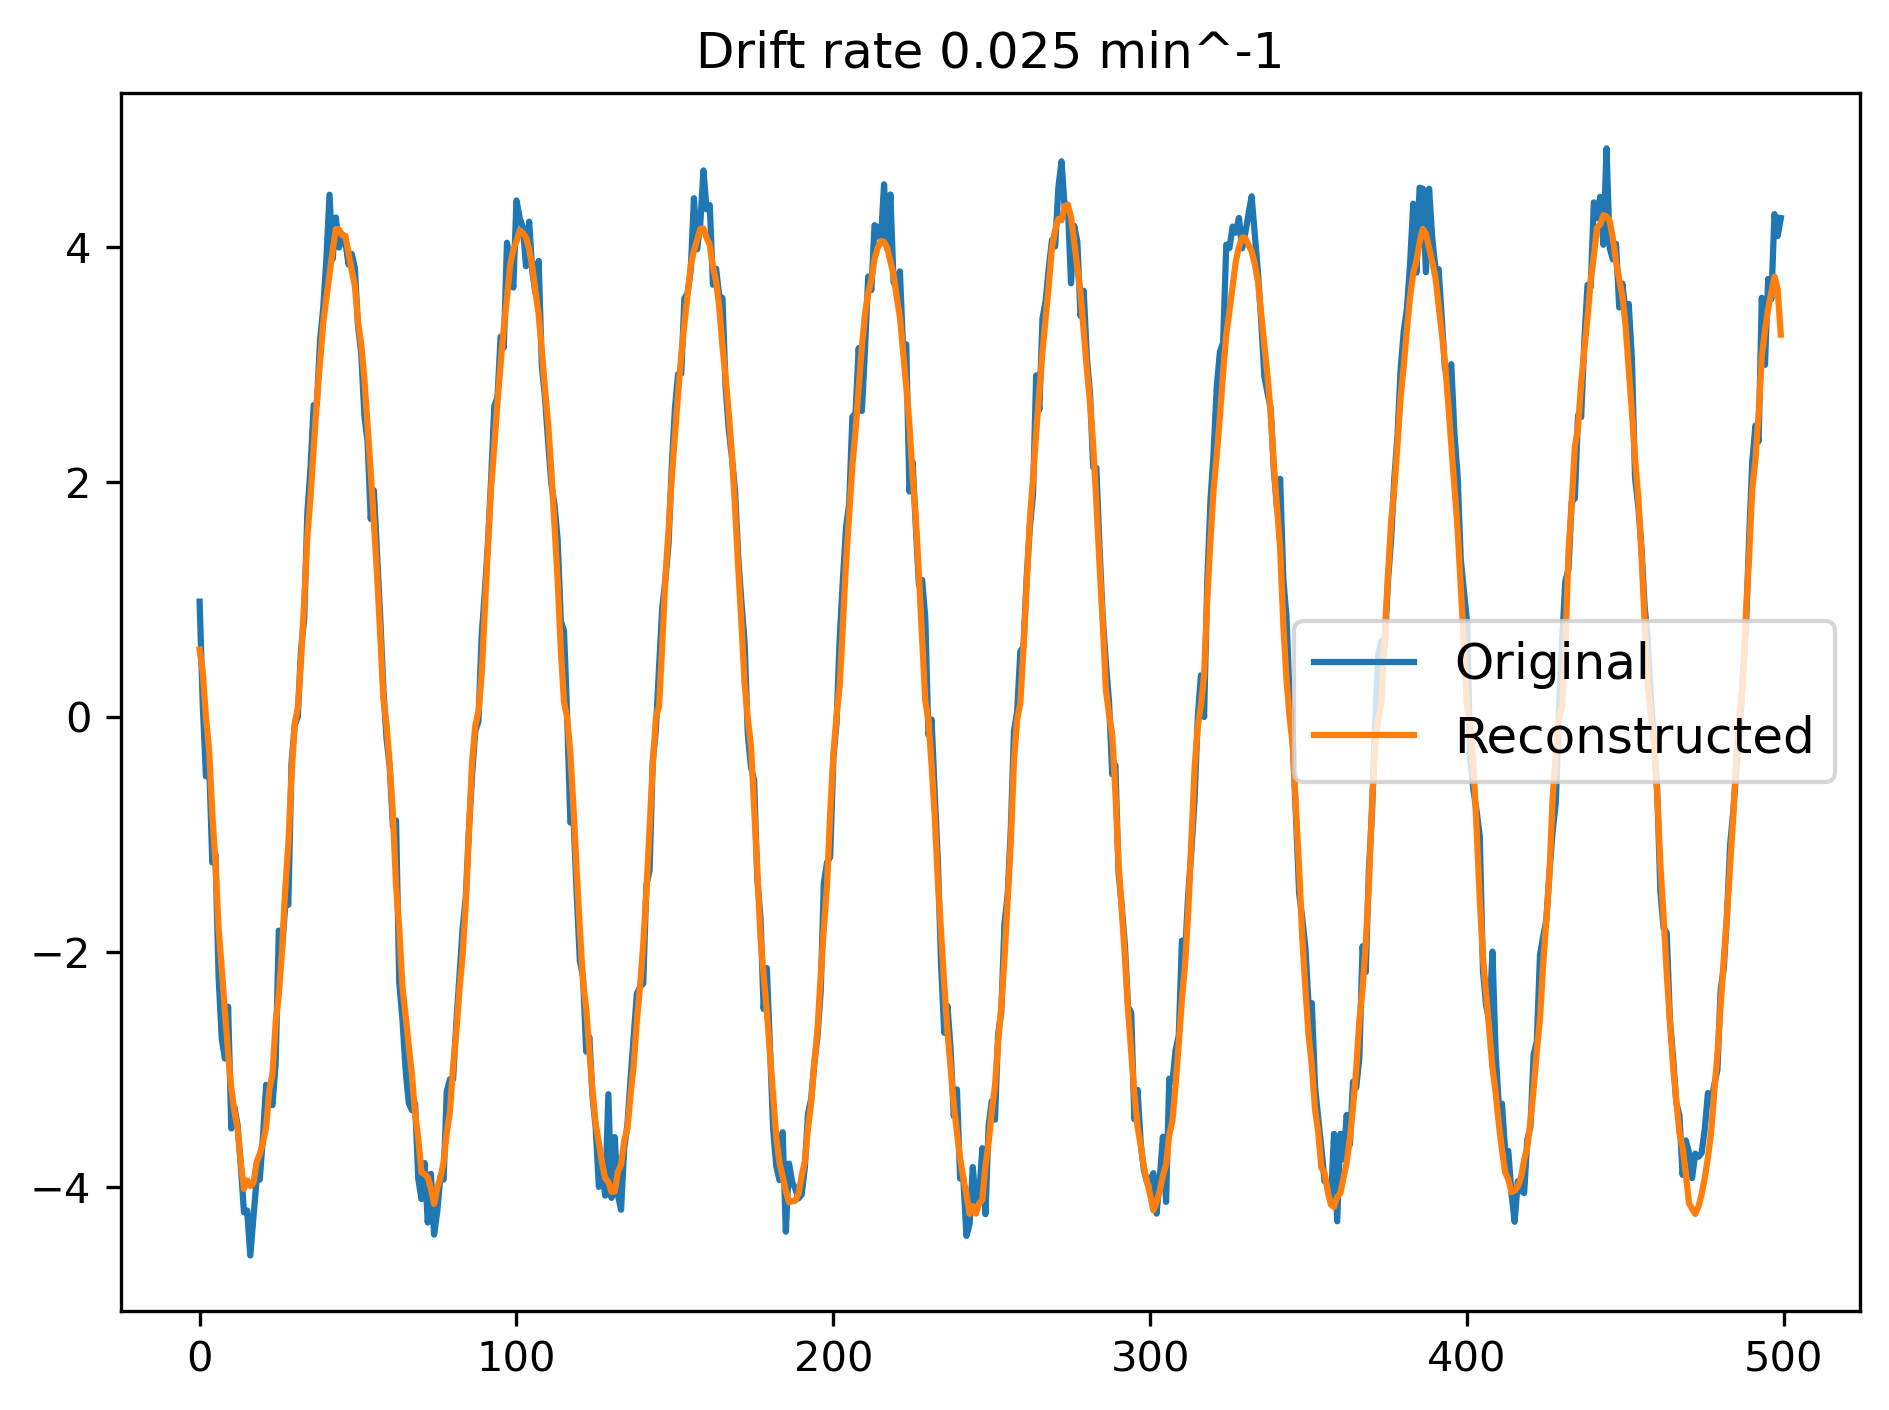

The data file committed next to this chart (first rows):
time_step, original, reconstructed
0, 0.9843, 0.5776
1, 0.107, 0.3875
2, -0.5028, 0.002644
3, -0.3778, -0.281
4, -1.237, -0.8165
5, -1.166, -1.235
6, -2.214, -1.801
7, -2.741, -2.144
8, -2.906, -2.511
9, -2.463, -2.862
10, -3.501, -3.158
11, -3.321, -3.357
12, -3.474, -3.502
13, -3.814, -3.791
14, -4.215, -4.015
15, -4.199, -3.944
16, -4.582, -3.99
17, -4.25, -3.965
18, -3.926, -3.787
19, -3.934, -3.716
20, -3.567, -3.622
21, -3.129, -3.488
22, -3.23, -3.169
23, -3.302, -3.037
24, -2.95, -2.594
25, -1.816, -2.363
26, -1.981, -1.986
27, -1.61, -1.475
28, -1.596, -1.084
29, -0.3945, -0.4927
30, -0.07123, -0.05719
31, 0.003485, 0.08335
32, 0.5755, 0.4799
33, 0.834, 0.9809
34, 1.741, 1.534
35, 2.122, 1.873
36, 2.657, 2.292
37, 2.661, 2.687
38, 3.203, 3.021
39, 3.481, 3.353
40, 3.898, 3.569
41, 4.448, 3.771
42, 3.901, 3.977
43, 4.254, 4.155
44, 3.998, 4.154
45, 4.081, 4.105
46, 4.049, 4.097
47, 3.854, 3.951
48, 3.945, 3.803
49, 3.825, 3.673
50, 3.326, 3.365
51, 3.1, 3.176
52, 2.568, 2.881
53, 2.351, 2.485
54, 1.688, 2.088
55, 1.931, 1.66
56, 1.385, 1.214
57, 0.8536, 0.7029
58, 0.2425, 0.1546
59, -0.1851, -0.06654
... 440 more rows
